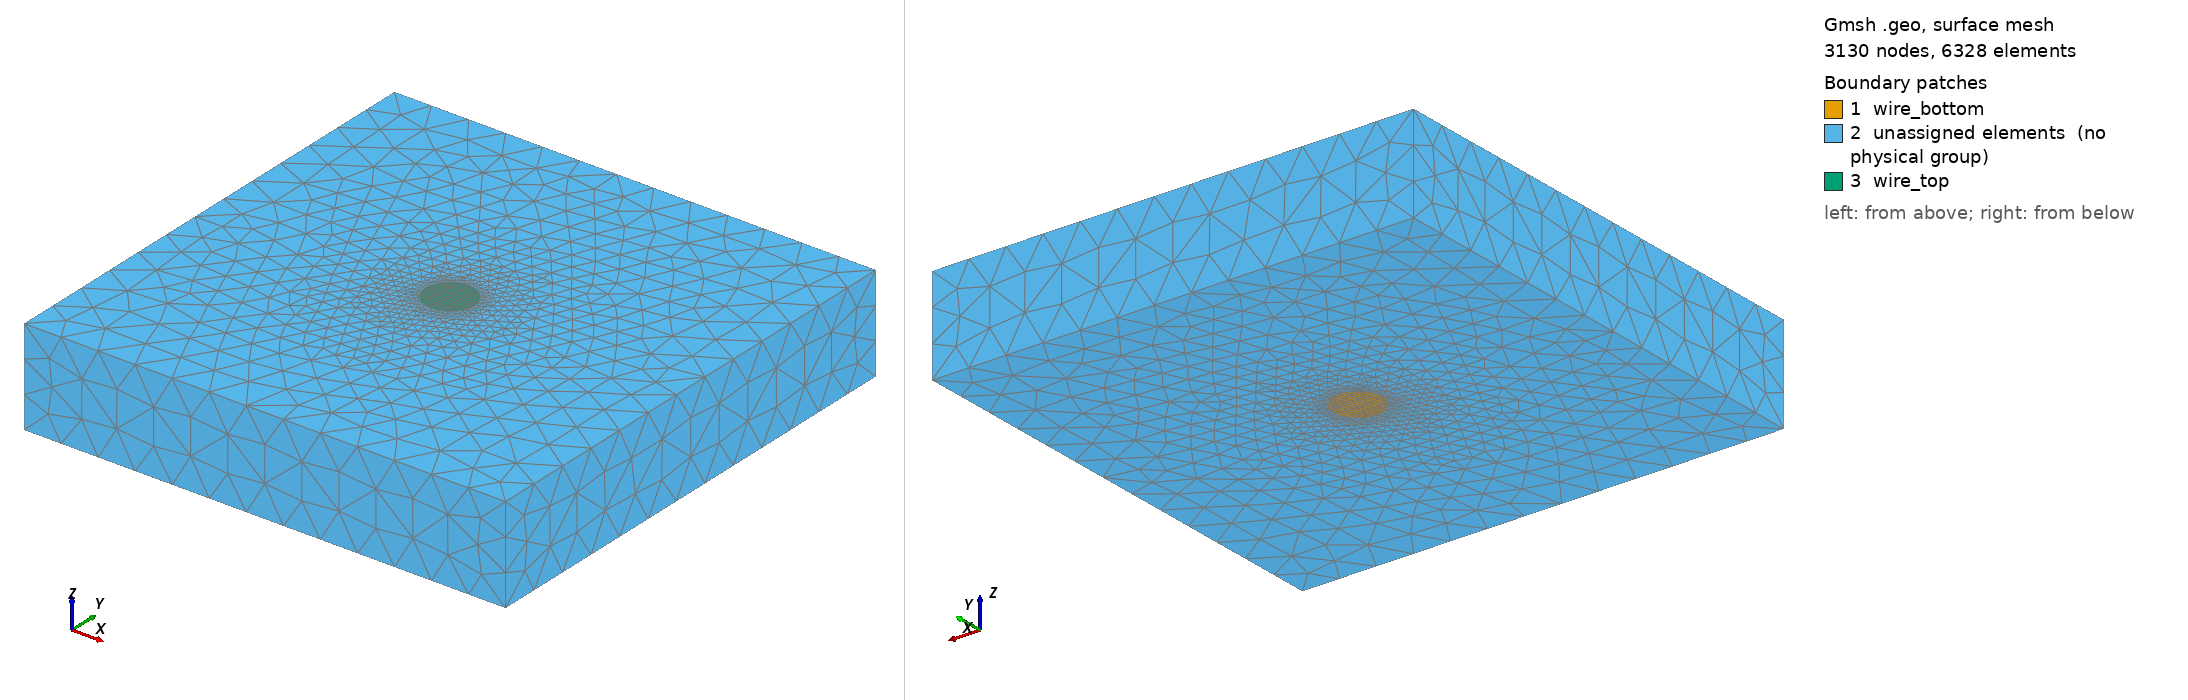

Gmsh geometry script, surface-meshed: 3130 nodes, 6328 surface elements. Boundary patches (legend numbers): 1 wire_bottom, 2 unassigned elements (no physical group), 3 wire_top. Left view from above one corner, right view from below the opposite corner. Legend entries are the model's physical surfaces; 'unassigned elements' are surfaces in no physical group. The drawing asked Gmsh for element sizes between 1% and 20% of the model's largest extent; the script's own settings can give other sizes.

=== cylinder.geo (drawn) ===
// One solid cylinder in a box, sized so that 50 Hz is already the interesting
// frequency and a sweep upward walks into strong skin effect.
//
//     gmsh -3 cylinder.geo -o cylinder.msh
//
// ---------------------------------------------------------------------------
// WHY THIS SIZE
//
// Skin depth in copper is delta = sqrt(2/(w mu sigma)) = 9.35 mm at 50 Hz. The
// previous geometry (a = 0.2 mm) had a/delta = 0.02, so there was no skin
// effect to see at any frequency a low-frequency solver cares about. Here
// a = 10 mm gives a/delta = 1.07 at 50 Hz: the current is already starting to
// crowd, and every decade up makes it stronger.
//
//     f        delta     a/delta   elem per delta   |J(0)/J(a)| exact
//     50 Hz    9.346 mm    1.07        4.67             0.9265
//     200 Hz   4.673 mm    2.14        2.34             0.5055
//     500 Hz   2.955 mm    3.38        1.48             0.1826   <- marginal
//     1 kHz    2.090 mm    4.79        1.04             0.0538   <- not resolved
// So this mesh is honest at 50 Hz (measured: 0.948 against the exact 0.9414 for
// the same bin centres, 0.7 %) and marginal by 200 Hz. Going higher needs lc_skin
// reduced, which costs elements fast -- and the direct solver is the binding
// constraint, not gmsh: 49276 unknowns already take 93 s to factor and 751 MB.
//
// The box is 200 mm across, W/a = 20, and the wire spans its full height so
// both caps lie on the boundary and the problem stays a clean two-terminal
// series drive.
//
// ---------------------------------------------------------------------------
// WHY THE WIRE IS A POLYGON, NOT A CIRCLE
//
// The DC resistance should come out exact, and that rests on Phi = V*z/L being
// reproducible by the element space. It is linear, so it lies in P1 subset P2 --
// but it must also satisfy dPhi/dn = 0 on the lateral surface, which needs that
// surface vertical. Mesh a true cylinder and its boundary triangles have
// vertices at different heights and angles, giving a normal with a z-component:
// grad(Phi).n is then not zero and the linear field is no longer the discrete
// solution. A regular N-gon makes every lateral face planar and vertical by
// construction.
//
// The price is that the meshed cross-section is the polygon's area, not pi*a^2.
// With N = 36 it is 0.51 % below -- and R must be compared against the polygon.
//
//     A_poly = (N/2) a^2 sin(2 pi / N) = 311.87 mm^2   (pi a^2 = 314.16)
// ---------------------------------------------------------------------------

SetFactory("Built-in");

a = 10.0;    // wire radius, mm -- circumradius of the polygon
W = 200.0;   // box side, mm -- W/a = 20, so the outer wall is genuinely far
L = 40.0;    // height, mm (wire and box alike)
N = 36;      // sides of the wire polygon

// Mesh sizing. These are the field parameters, NOT point sizes: the field
// below overrides point sizes entirely (see CharacteristicLengthExtendFromBoundary).
lc_skin = 2.0;    // at the conductor surface, where the skin depth lives
lc_far  = 16.0;   // out in the air, where nothing happens
d_far   = 45.0;   // distance over which one grows into the other

// --- wire cross-section: a regular N-gon inscribed in radius a --------------
For i In {0:N-1}
  theta = 2*Pi*i/N;
  Point(100+i) = {a*Cos(theta), a*Sin(theta), 0, lc_skin};
EndFor
For i In {0:N-2}
  Line(100+i) = {100+i, 101+i};
EndFor
Line(100+N-1) = {100+N-1, 100};

Curve Loop(1) = {100:100+N-1};
Plane Surface(1) = {1};

// --- box cross-section: a square with the wire removed ----------------------
h = W/2;
Point(1) = {-h, -h, 0, lc_far};
Point(2) = { h, -h, 0, lc_far};
Point(3) = { h,  h, 0, lc_far};
Point(4) = {-h,  h, 0, lc_far};
Line(1) = {1, 2};
Line(2) = {2, 3};
Line(3) = {3, 4};
Line(4) = {4, 1};
Curve Loop(2) = {1, 2, 3, 4};

// The inner loop is the wire's own boundary, so the two surfaces share those
// curves and the mesh is conformal across the wire/air interface.
Plane Surface(2) = {2, 1};

// --- extrude both together --------------------------------------------------
// Both in ONE call, so the wire's lateral surface is created once and shared.
// No Layers{}: a structured extrusion of triangles gives prisms, and this
// project's reader takes tetrahedra only.
//
// Return layout per extruded surface: [0] = top, [1] = volume, then one entry
// per lateral face. Surface 1 has N boundary curves, so the air surface's
// entries start at N+2.
ext[] = Extrude {0, 0, L} { Surface{1, 2}; };

wire_volume = ext[1];
wire_top    = ext[0];
air_volume  = ext[N + 3];

// The wire's N lateral faces, which is what the refinement is measured from.
lateral[] = {};
For i In {0:N-1}
  lateral[] += ext[2 + i];
EndFor

Physical Volume("wire", 1) = {wire_volume};
Physical Volume("air", 2)  = {air_volume};
Physical Surface("wire_bottom", 10) = {1};
Physical Surface("wire_top", 11)    = {wire_top};

// The rest of the box needs no tag: the outer boundary is found from the
// topology (a face with one adjacent tet), which is what `outer =
// flux_tangential` uses.

// --- graded sizing: fine at the conductor surface, coarse far away ----------
// A Distance field measured from the wire's lateral faces, mapped through a
// Threshold. This refines on BOTH sides of the surface, which is what is
// wanted: the skin effect is inside, and the 1/r field outside wants some
// resolution too, but neither needs it more than a few skin depths away.
//
// Distance from the lateral surface reaches a = 10 mm at the axis, so the core
// of the conductor is meshed at roughly lc_skin + (10/d_far)(lc_far - lc_skin)
// = 3.8 mm -- coarse, and correctly so, since nothing happens there.
Field[1] = Distance;
Field[1].SurfacesList = {lateral[]};
Field[1].Sampling = 100;

Field[2] = Threshold;
Field[2].InField = 1;
Field[2].SizeMin = lc_skin;
Field[2].SizeMax = lc_far;
Field[2].DistMin = 0.0;
Field[2].DistMax = d_far;

Background Field = 2;

// Without this the point sizes above compete with the field and win near the
// geometry, which would defeat the grading entirely.
Mesh.MeshSizeExtendFromBoundary = 0;
Mesh.MeshSizeFromPoints = 0;
Mesh.MeshSizeFromCurvature = 0;

Mesh.Algorithm3D = 1;          // Delaunay, which respects a background field well
Mesh.Optimize = 1;
Mesh.OptimizeNetgen = 0;
Mesh.MshFileVersion = 4.1;

// ---------------------------------------------------------------------------
// TO GO HIGHER IN FREQUENCY
//
// Halving lc_skin buys one factor of 2 in resolved delta, i.e. 4x in frequency,
// and costs roughly 8x the elements in the refined shell. Before reaching for
// it, check whether the answer being sought needs the field resolved at all --
// R and L converge considerably faster than the current profile does.
// ---------------------------------------------------------------------------
